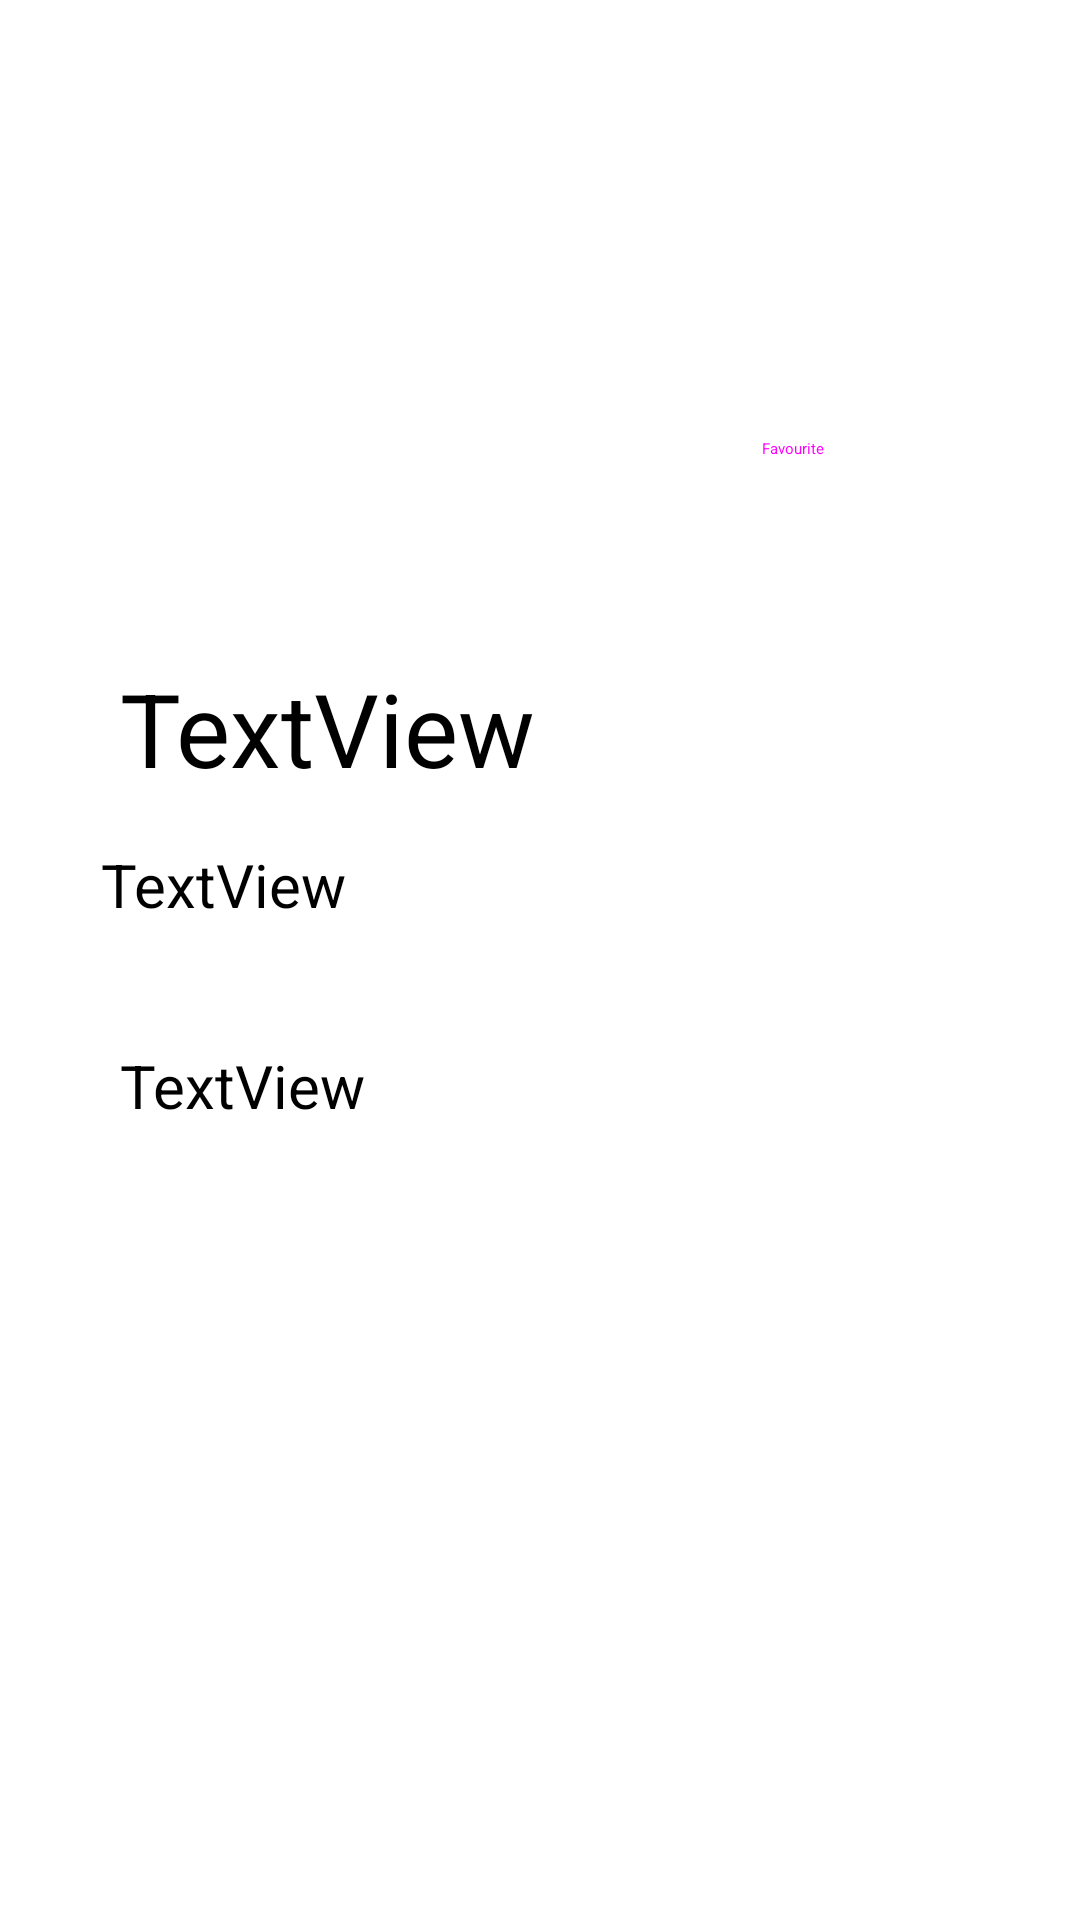

Here is an Android app screen rendered from its layout file. Give the layout XML and the strings, colors and styles it references.
<!-- AndroidManifest.xml: application theme Theme.healing_yuk -->
<!-- res/layout/activity_healing_place_detail.xml -->
<?xml version="1.0" encoding="utf-8"?>
<androidx.constraintlayout.widget.ConstraintLayout xmlns:android="http://schemas.android.com/apk/res/android"
    xmlns:app="http://schemas.android.com/apk/res-auto"
    xmlns:tools="http://schemas.android.com/tools"
    android:id="@+id/main"
    android:layout_width="match_parent"
    android:layout_height="match_parent"
    tools:context=".HealingPlaceDetail">

    <ImageView
        android:id="@+id/imgDetail"
        android:layout_width="0dp"
        android:layout_height="200dp"
        android:scaleType="centerCrop"
        app:layout_constraintEnd_toEndOf="parent"
        app:layout_constraintStart_toStartOf="parent"
        app:layout_constraintTop_toTopOf="parent"
        tools:srcCompat="@tools:sample/backgrounds/scenic" />

    <TextView
        android:id="@+id/txtDetailName"
        android:layout_width="wrap_content"
        android:layout_height="wrap_content"
        android:layout_marginStart="40dp"
        android:layout_marginTop="20dp"
        android:text="TextView"
        android:textSize="34sp"
        app:layout_constraintStart_toStartOf="parent"
        app:layout_constraintTop_toBottomOf="@+id/imgDetail" />

    <TextView
        android:id="@+id/txtDetailCategory"
        android:layout_width="wrap_content"
        android:layout_height="wrap_content"
        android:layout_marginTop="16dp"
        android:text="TextView"
        android:textSize="20sp"
        app:layout_constraintEnd_toEndOf="parent"
        app:layout_constraintHorizontal_bias="0.121"
        app:layout_constraintStart_toStartOf="parent"
        app:layout_constraintTop_toBottomOf="@+id/txtDetailName" />

    <TextView
        android:id="@+id/txtDetailDescription"
        android:layout_width="wrap_content"
        android:layout_height="wrap_content"
        android:layout_marginHorizontal="40dp"
        android:layout_marginTop="40dp"
        android:text="TextView"
        android:textAlignment="viewStart"
        android:textSize="20sp"
        app:layout_constraintEnd_toEndOf="parent"
        app:layout_constraintHorizontal_bias="0.0"
        app:layout_constraintStart_toStartOf="parent"
        app:layout_constraintTop_toBottomOf="@+id/txtDetailCategory" />

    <Button
        android:id="@+id/btnFavourite"
        style="@style/Widget.Material3.Button"
        android:layout_width="110dp"
        android:layout_height="46dp"
        android:layout_marginTop="140dp"
        android:layout_marginEnd="20dp"
        android:text="Favourite"
        app:layout_constraintEnd_toEndOf="parent"
        app:layout_constraintTop_toTopOf="parent" />

</androidx.constraintlayout.widget.ConstraintLayout>
<!-- resources referenced by this layout -->
<resources>

</resources>
